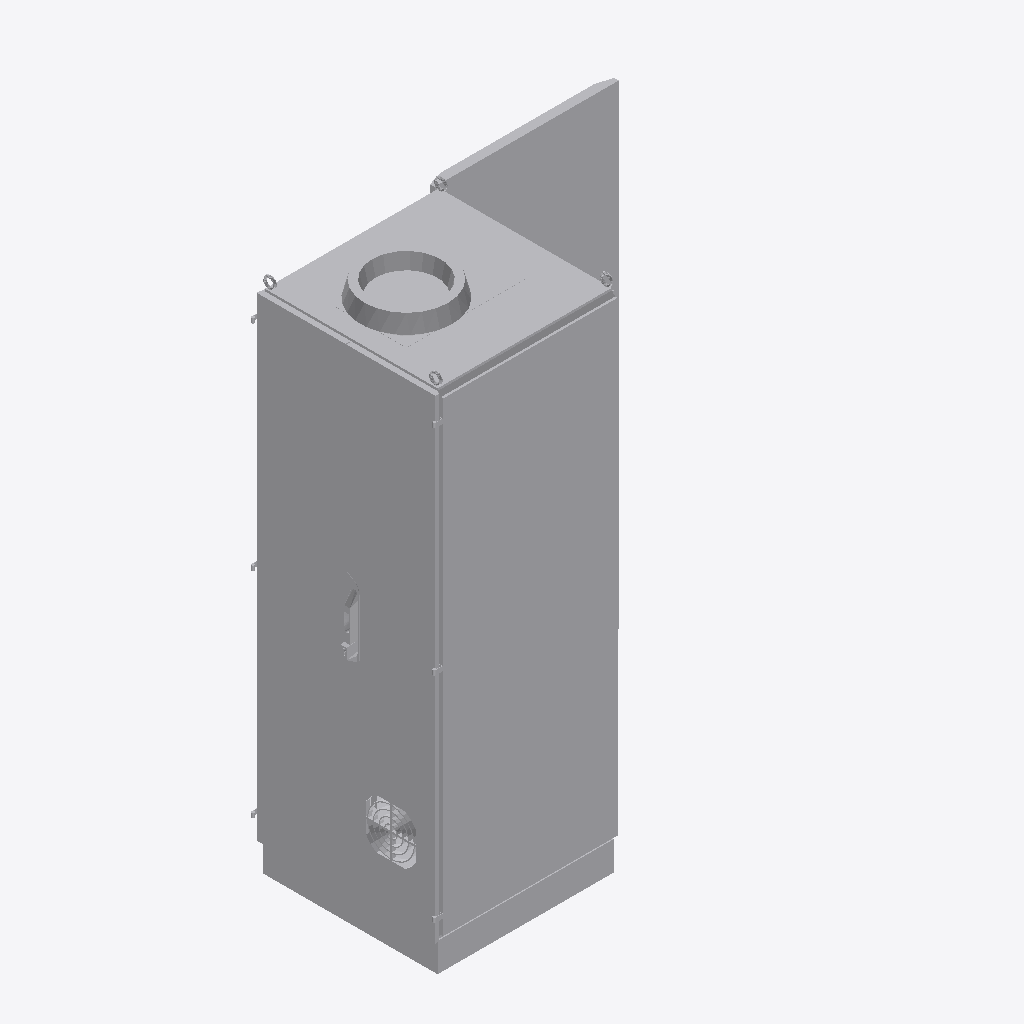
Isometric view of an IFC building model (IFC-SPF (STEP), schema IFC4, length unit metre), seen from the south-west, elements coloured by IFC class (only those large enough to see are counted): 1 other element (light grey).
Extent 1.6 m × 0.9 m × 2.3 m (x, y, z). Storeys (2): Nivel 1 at 0.00 m; Nivel 2 at 3.00 m. Elements (196): 196 IfcBuildingElementProxy.

HEADER;
FILE_DESCRIPTION(('ViewDefinition [ReferenceView_V1.2]','RevitIdentifiers [ContentGUID: 1783c698-28e9-4750-a313-841d0e90a17f, VersionGUID: 4ca9befc-016a-409a-8110-60ff7916ef21, NumberOfSaves: 18]','CoordinateReference [CoordinateBase: Shared Coordinates, ProjectSite: Emplazamiento por defecto]'),'2;1');
FILE_NAME('BIMketing_Server Rack Cabinet_01.ifc','2026-11-14T01:19:25+01:00',(''),(''),'ODA SDAI 25.12','Autodesk - Revit 26.4.10.51 (ESP) - 26.4.10.8','');
FILE_SCHEMA(('IFC4'));
ENDSEC;
DATA;
#18=IFCPROJECT('0NWyQOAEb7KACJX1tnRrwF',#6,'0001',$,$,'Nombre de proyecto','Estado de proyecto',(#13),#14947);
#32=IFCSITE('0NWyQOAEb7KACJX1tnRrwD',#6,'Default',$,$,#31,$,$,.ELEMENT.,(40,25,13,9643),(-3,-42,-20,-772056),0.0,$,$);
#22=IFCBUILDING('0NWyQOAEb7KACJX1tnRrwE',#6,'',$,$,#21,$,'',.ELEMENT.,$,$,#19);
#25=IFCBUILDINGSTOREY('29TFpHBYXAnw12nix37b4C',#6,'Nivel 1',$,$,#24,$,'Nivel 1',.ELEMENT.,0.0);
#29=IFCBUILDINGSTOREY('29TFpHBYXAnw12nix37bGc',#6,'Nivel 2',$,$,#28,$,'Nivel 2',.ELEMENT.,2.9999999999999996);
#601=IFCBUILDINGELEMENTPROXY('1PsQSyL8rD2B6z1QZpv7w_',#6,'Modelos genéricos : CABINET_2026 : CABINET_2026',$,$,#600,#595,'182283',.NOTDEFINED.);
ENDSEC;
